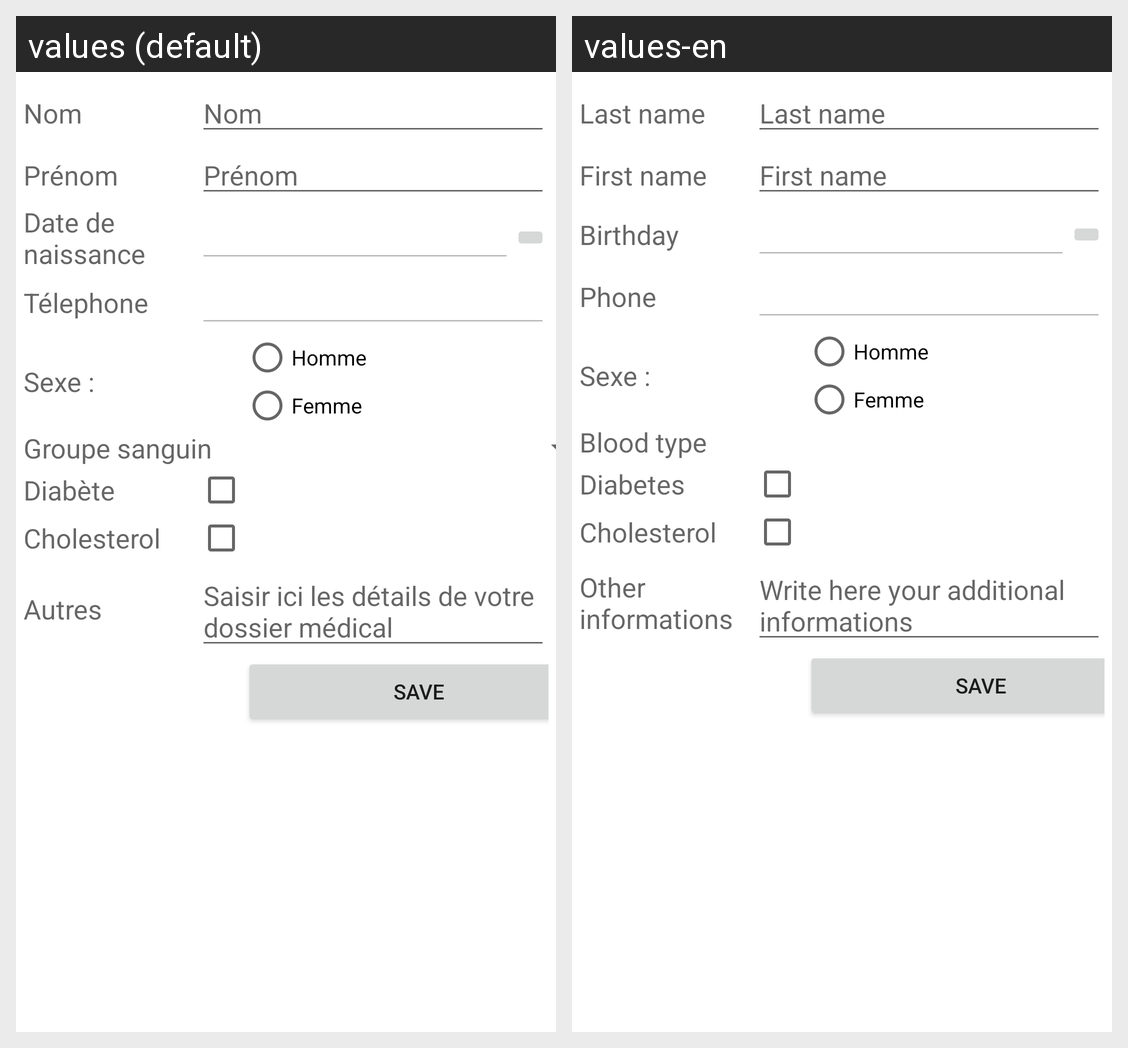

For this localized Android screen grid, give each drawn string resource with its value in every locale shown.
Android screen res/layout/fragment_manage_user.xml rendered under 2 locales, left to right: values (default), values-en. Device: Nexus 5 (rendered at 1080×1920; each locale shown at half size, 540×960, under a caption strip naming it); theme Theme.MyCompatTheme.
Strings drawn on this screen, with the default value and each locale's value (text and hints the layout hard-codes, and strings that could not be matched under every locale, appear in the picture but are not listed):

manage_user_nom
  values: Nom
  values-en: Last name

manage_user_prenom
  values: Prénom
  values-en: First name

manage_user_birthday
  values: Date de naissance
  values-en: Birthday

manage_user_phone
  values: Télephone
  values-en: Phone

manage_user_bloodtype
  values: Groupe sanguin
  values-en: Blood type

user_diabete
  values: Diabète
  values-en: Diabetes

user_cholesterol
  values: Cholesterol
  values-en: Cholesterol

manage_user_other
  values: Autres
  values-en: Other informations

manage_user_other_hint
  values: Saisir ici les détails de votre dossier médical
  values-en: Write here your additional informations

manage_user_saveButton
  values: Save
  values-en: Save
